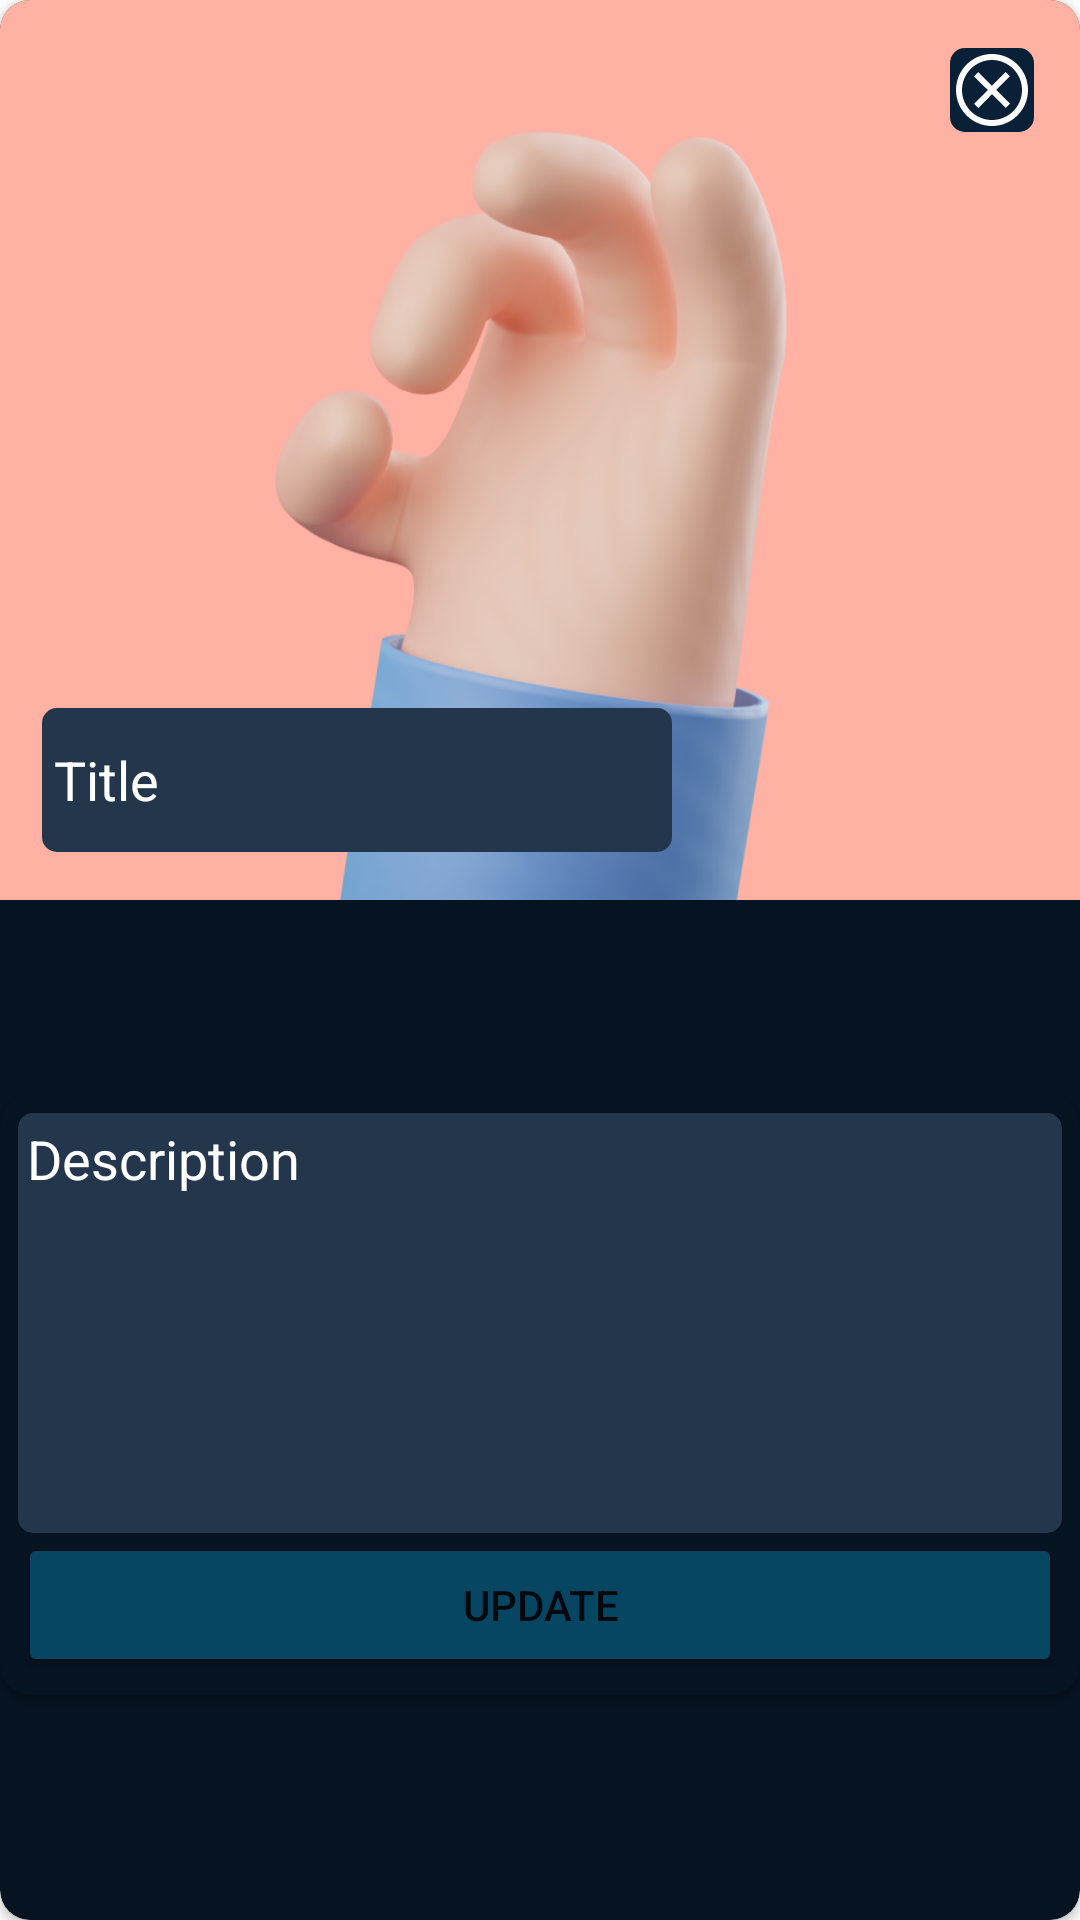

Layout XML and referenced resources for this Android screen:
<!-- AndroidManifest.xml: application theme Theme.LocationSharing -->
<!-- res/layout/dialog_edit_shared_location.xml -->
<?xml version="1.0" encoding="utf-8"?>
<androidx.cardview.widget.CardView xmlns:android="http://schemas.android.com/apk/res/android"
    xmlns:app="http://schemas.android.com/apk/res-auto"
    xmlns:tools="http://schemas.android.com/tools"
    android:layout_width="380dp"
    android:layout_height="wrap_content"
    app:cardBackgroundColor="@color/dark_dialog_background"
    app:cardCornerRadius="10dp">

    <androidx.constraintlayout.widget.ConstraintLayout
        android:layout_width="match_parent"
        android:layout_height="match_parent">

        <ImageView
            android:id="@+id/image_dialog_shared_photo"
            android:layout_width="match_parent"
            android:layout_height="300dp"
            android:contentDescription="@string/todo"
            android:scaleType="centerCrop"
            app:layout_constraintEnd_toEndOf="parent"
            app:layout_constraintHorizontal_bias="0.0"
            app:layout_constraintStart_toStartOf="parent"
            app:layout_constraintTop_toTopOf="parent"
            app:srcCompat="@drawable/avatar_placeholder" />

        <ImageView
            android:id="@+id/image_dialog_delete"
            android:layout_width="wrap_content"
            android:layout_height="wrap_content"
            android:layout_marginTop="16dp"
            android:background="@drawable/bg_textview_shadow"
            android:contentDescription="@string/todo"
            android:padding="2dp"
            app:layout_constraintEnd_toEndOf="parent"
            app:layout_constraintHorizontal_bias="0.954"
            app:layout_constraintStart_toStartOf="parent"
            app:layout_constraintTop_toTopOf="@+id/image_dialog_shared_photo"
            app:srcCompat="@drawable/ic_icon_delete" />

        <EditText
            android:id="@+id/edt_shared_edit_dialog_title"
            android:layout_width="wrap_content"
            android:layout_height="48dp"
            android:layout_marginTop="236dp"
            android:background="@drawable/bg_edittext"
            android:ems="10"
            android:hint="@string/type_in_your_title"
            android:importantForAutofill="no"
            android:inputType="textPersonName"
            android:paddingStart="4dp"
            android:paddingEnd="4dp"
            android:text="@string/title"
            android:textColor="#FFFFFF"
            android:textColorHint="@color/dark_hint_color"
            app:layout_constraintEnd_toEndOf="parent"
            app:layout_constraintHorizontal_bias="0.094"
            app:layout_constraintStart_toStartOf="parent"
            app:layout_constraintTop_toTopOf="parent" />

        <androidx.cardview.widget.CardView
            android:id="@+id/cardView2"
            android:layout_width="match_parent"
            android:layout_height="200dp"
            android:translationY="-5dp"
            app:cardBackgroundColor="@color/dark_dialog_background"
            app:cardCornerRadius="10dp"
            app:contentPadding="6dp"
            app:layout_constraintBottom_toBottomOf="parent"
            app:layout_constraintEnd_toEndOf="parent"
            app:layout_constraintStart_toStartOf="parent"
            app:layout_constraintTop_toBottomOf="@+id/image_dialog_shared_photo">

            <androidx.constraintlayout.widget.ConstraintLayout
                android:layout_width="match_parent"
                android:layout_height="match_parent">

                <EditText
                    android:id="@+id/edt_shared_edit_dialog_description"
                    android:layout_width="0dp"
                    android:layout_height="0dp"
                    android:background="@drawable/bg_edittext"
                    android:ems="10"
                    android:gravity="start|right"
                    android:hint="@string/type_in_your_description"
                    android:importantForAutofill="no"
                    android:inputType="textMultiLine|textPersonName"
                    android:padding="3dp"
                    android:scrollbars="vertical"
                    android:text="@string/description"
                    android:textColor="#FFFFFF"
                    android:textColorHint="@color/dark_hint_color"
                    app:layout_constraintBottom_toTopOf="@+id/btn_dialog_edit_shared_update"
                    app:layout_constraintEnd_toEndOf="parent"
                    app:layout_constraintStart_toStartOf="parent"
                    app:layout_constraintTop_toTopOf="parent" />

                <Button
                    android:id="@+id/btn_dialog_edit_shared_update"
                    android:layout_width="match_parent"
                    android:layout_height="wrap_content"
                    android:backgroundTint="@color/dark_button_background"
                    android:text="@string/update"
                    app:layout_constraintBottom_toBottomOf="parent"
                    app:layout_constraintEnd_toEndOf="parent"
                    app:layout_constraintStart_toStartOf="parent" />
            </androidx.constraintlayout.widget.ConstraintLayout>

        </androidx.cardview.widget.CardView>

    </androidx.constraintlayout.widget.ConstraintLayout>
</androidx.cardview.widget.CardView>
<!-- resources referenced by this layout -->
<resources>
  <color name="dark_button_background">#064663</color>
  <color name="dark_dialog_background">#061321</color>
  <color name="dark_hint_color">#546373</color>
  <!-- drawable avatar_placeholder: png bitmap (drawable-v24, 185991 bytes) -->
  <!-- drawable bg_edittext (drawable) -->
  <?xml version="1.0" encoding="utf-8"?>
  <shape xmlns:android="http://schemas.android.com/apk/res/android"
      android:shape="rectangle">
  
      <solid android:color="@color/dark_edittext"></solid>
      <corners android:radius="5dp"></corners>
  
  </shape>
  <!-- drawable bg_textview_shadow (drawable) -->
  <?xml version="1.0" encoding="utf-8"?>
  <shape xmlns:android="http://schemas.android.com/apk/res/android"
      android:shape="rectangle">
  
      <solid android:color="@color/dark_card_background"></solid>
      <corners android:radius="5dp"></corners>
  
  </shape>
  <!-- drawable ic_icon_delete (drawable) -->
  <vector xmlns:android="http://schemas.android.com/apk/res/android"
      android:width="24dp"
      android:height="24dp"
      android:viewportWidth="24"
      android:viewportHeight="24">
    <path
        android:fillColor="@color/white"
        android:pathData="M12,2c5.514,0 10,4.486 10,10s-4.486,10 -10,10 -10,-4.486 -10,-10 4.486,-10 10,-10zM12,0c-6.627,0 -12,5.373 -12,12s5.373,12 12,12 12,-5.373 12,-12 -5.373,-12 -12,-12zM18,16.538l-4.592,-4.548 4.546,-4.587 -1.416,-1.403 -4.545,4.589 -4.588,-4.543 -1.405,1.405 4.593,4.552 -4.547,4.592 1.405,1.405 4.555,-4.596 4.591,4.55 1.403,-1.416z"/>
  </vector>
  <string name="description">Description</string>
  <string name="title">Title</string>
  <string name="todo">TODO</string>
  <string name="type_in_your_description">Type in your description.</string>
  <string name="type_in_your_title">Type in your title.</string>
  <string name="update">Update</string>
  <style name="Theme.LocationSharing" parent="Theme.MaterialComponents.DayNight.NoActionBar">
          
          <item name="colorPrimary">@color/purple_500</item>
          <item name="colorPrimaryVariant">@color/purple_700</item>
          <item name="colorOnPrimary">@color/white</item>
          
          <item name="colorSecondary">@color/teal_200</item>
          <item name="colorSecondaryVariant">@color/teal_700</item>
          <item name="colorOnSecondary">@color/black</item>
          
          <item name="android:statusBarColor" tools:targetApi="l">@color/dark_background</item>
          
      </style>
  <color name="dark_edittext">#23364b</color>
  <color name="dark_card_background">#0a2037</color>
  <color name="white">#FFFFFFFF</color>
  <color name="purple_500">#FF6200EE</color>
  <color name="purple_700">#FF3700B3</color>
  <color name="teal_200">#FF03DAC5</color>
  <color name="teal_700">#FF018786</color>
  <color name="black">#FF000000</color>
  <color name="dark_background">#061626</color>
</resources>
